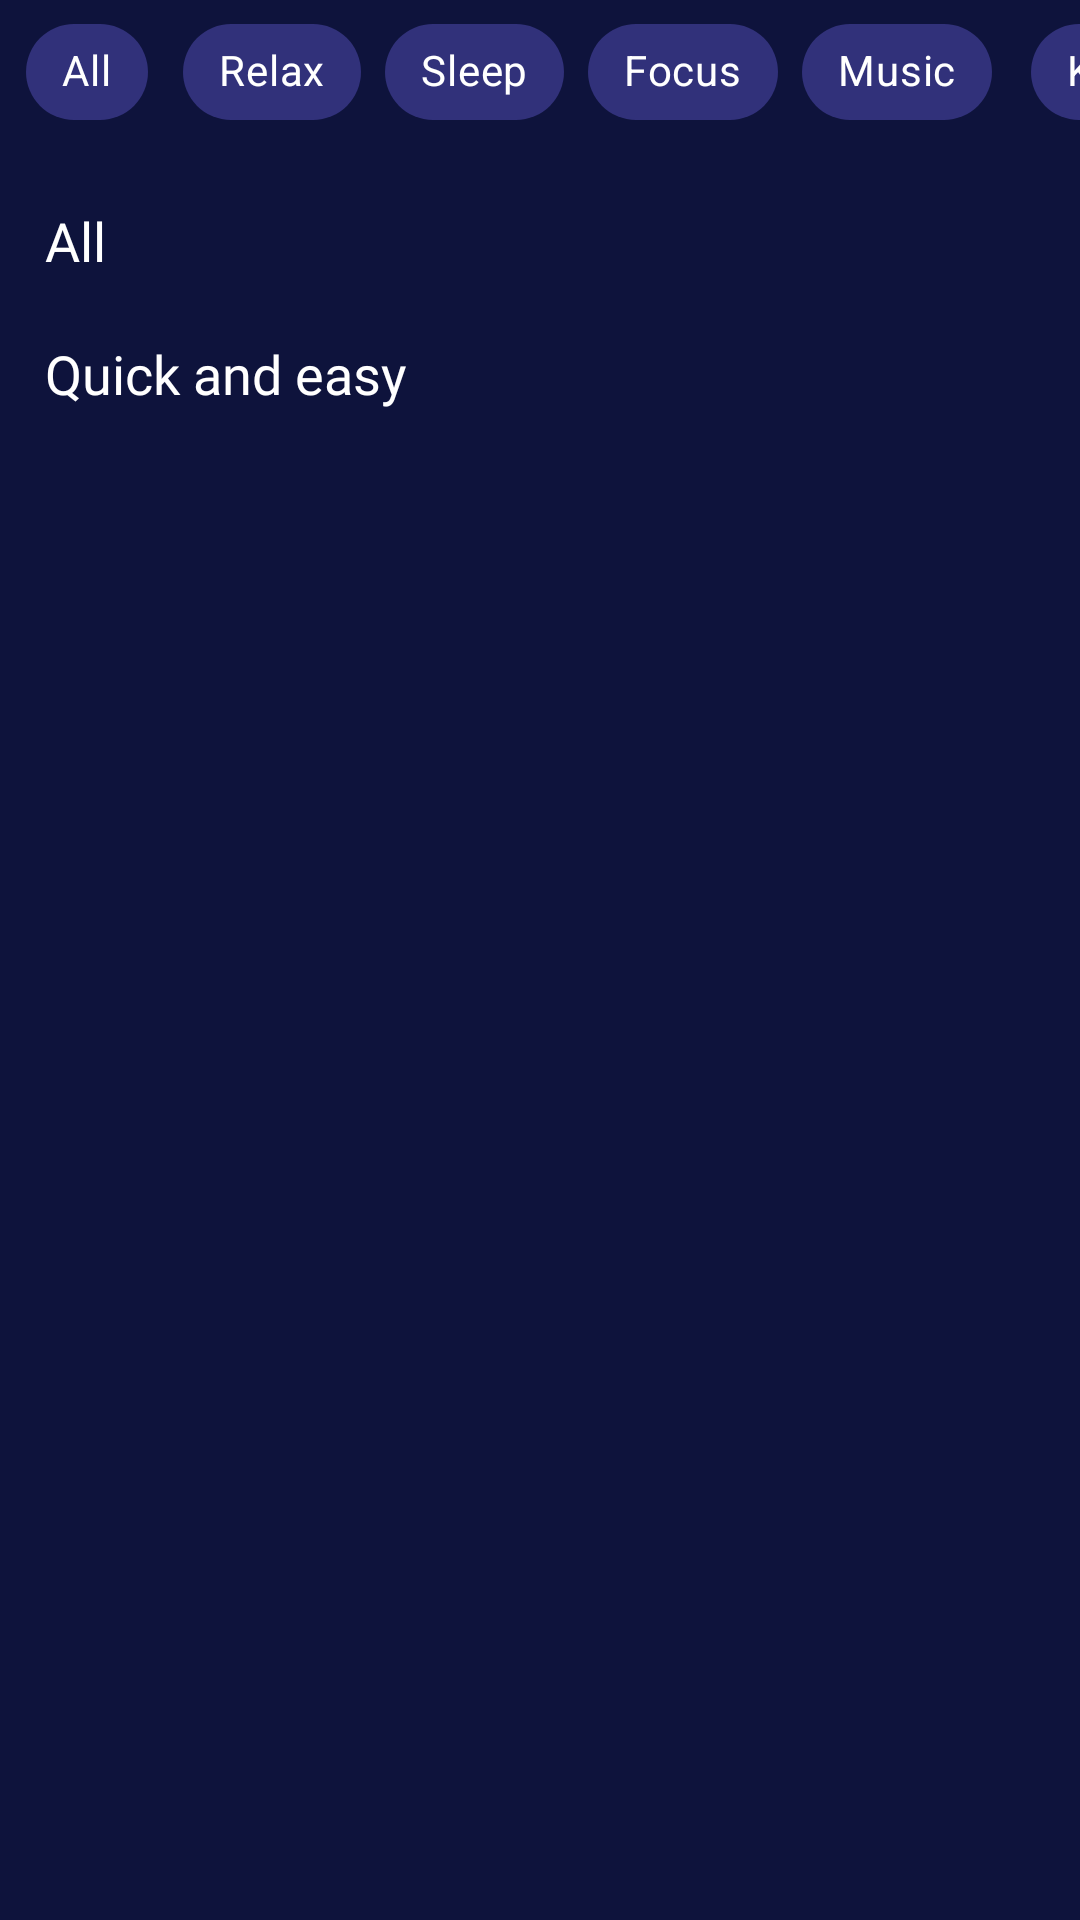

Android layout source for this screen:
<!-- AndroidManifest.xml: application theme Theme.MindfullnessApp -->
<!-- res/layout/fragment_meditate.xml -->
<?xml version="1.0" encoding="utf-8"?>
<androidx.core.widget.NestedScrollView xmlns:android="http://schemas.android.com/apk/res/android"
    xmlns:app="http://schemas.android.com/apk/res-auto"
    android:layout_width="match_parent"
    android:layout_height="match_parent"
    android:fillViewport="true">

    <androidx.constraintlayout.widget.ConstraintLayout
        android:id="@+id/parentView"
        android:layout_width="match_parent"
        android:layout_height="match_parent"
        android:background="@color/accent">

        <com.google.android.material.chip.ChipGroup
            android:id="@+id/chip_destinations"
            android:layout_width="wrap_content"
            android:layout_height="wrap_content"
            app:layout_constraintTop_toTopOf="parent"
            app:layout_constraintStart_toStartOf="parent"
            app:layout_constraintEnd_toEndOf="parent"
            app:singleSelection="true"
            app:singleLine="true">

            <com.google.android.material.chip.Chip
                android:id="@+id/chipAll"
                style="@style/Widget.MaterialComponents.Chip.Choice"
                app:chipBackgroundColor="@color/accent_lighter"
                android:clickable="true"
                android:textColor="@color/white"
                android:layout_marginStart="@dimen/_5dp"
                android:layout_width="wrap_content"
                android:layout_height="wrap_content"
                android:text="@string/all"
                android:focusable="true" />

            <com.google.android.material.chip.Chip
                android:id="@+id/chipRelax"
                style="@style/Widget.MaterialComponents.Chip.Choice"
                app:chipBackgroundColor="@color/accent_lighter"
                android:clickable="true"
                android:textColor="@color/white"
                android:layout_width="wrap_content"
                android:layout_height="wrap_content"
                android:text="@string/relax"
                android:focusable="true" />

            <com.google.android.material.chip.Chip
                android:id="@+id/chipSleep"
                style="@style/Widget.MaterialComponents.Chip.Choice"
                app:chipBackgroundColor="@color/accent_lighter"
                android:clickable="true"
                android:textColor="@color/white"
                android:layout_width="wrap_content"
                android:layout_height="wrap_content"
                android:text="@string/sleep"
                android:focusable="true" />

            <com.google.android.material.chip.Chip
                android:id="@+id/chipFocus"
                style="@style/Widget.MaterialComponents.Chip.Choice"
                app:chipBackgroundColor="@color/accent_lighter"
                android:clickable="true"
                android:textColor="@color/white"
                android:layout_width="wrap_content"
                android:layout_height="wrap_content"
                android:text="@string/focus"
                android:focusable="true" />

            <com.google.android.material.chip.Chip
                android:id="@+id/chipMusic"
                style="@style/Widget.MaterialComponents.Chip.Choice"
                app:chipBackgroundColor="@color/accent_lighter"
                android:clickable="true"
                android:textColor="@color/white"
                android:layout_marginEnd="@dimen/_5dp"
                android:layout_width="wrap_content"
                android:layout_height="wrap_content"
                android:text="@string/music"
                android:focusable="true" />

            <com.google.android.material.chip.Chip
                android:id="@+id/chipKids"
                style="@style/Widget.MaterialComponents.Chip.Choice"
                app:chipBackgroundColor="@color/accent_lighter"
                android:clickable="true"
                android:textColor="@color/white"
                android:layout_marginEnd="@dimen/_5dp"
                android:layout_width="wrap_content"
                android:layout_height="wrap_content"
                android:text="@string/kids"
                android:focusable="true" />

        </com.google.android.material.chip.ChipGroup>

        <TextView
            android:id="@+id/title"
            android:layout_width="wrap_content"
            android:layout_height="wrap_content"
            android:layout_marginStart="@dimen/_15dp"
            android:layout_marginTop="@dimen/_20dp"
            android:text="@string/all"
            android:textSize="@dimen/_18sp"
            android:fontFamily="@font/poppins"
            android:textColor="@color/white"
            app:layout_constraintTop_toBottomOf="@+id/chip_destinations"
            app:layout_constraintStart_toStartOf="parent"/>

        <androidx.recyclerview.widget.RecyclerView
            android:id="@+id/all_recycler"
            android:layout_width="match_parent"
            android:layout_height="wrap_content"
            android:orientation="horizontal"
            android:paddingStart="@dimen/_8dp"
            android:paddingEnd="@dimen/_10dp"
            app:layout_constraintTop_toBottomOf="@+id/title"
            app:layout_constraintStart_toStartOf="parent"
            app:layout_constraintEnd_toEndOf="parent"/>

        <TextView
            android:id="@+id/quick_n_easy"
            android:layout_width="wrap_content"
            android:layout_height="wrap_content"
            android:layout_marginStart="@dimen/_15dp"
            android:layout_marginTop="@dimen/_20dp"
            android:text="@string/quick_n_easy"
            android:textSize="@dimen/_18sp"
            android:fontFamily="@font/poppins"
            android:textColor="@color/white"
            app:layout_constraintTop_toBottomOf="@+id/all_recycler"
            app:layout_constraintStart_toStartOf="parent"/>

        <androidx.recyclerview.widget.RecyclerView
            android:id="@+id/easy_items_recycler"
            android:layout_width="match_parent"
            android:layout_height="wrap_content"
            android:orientation="horizontal"
            android:paddingStart="@dimen/_8dp"
            android:paddingEnd="@dimen/_10dp"
            android:paddingBottom="@dimen/_100dp"
            app:layout_constraintTop_toBottomOf="@+id/quick_n_easy"
            app:layout_constraintStart_toStartOf="parent"
            app:layout_constraintEnd_toEndOf="parent"/>

    </androidx.constraintlayout.widget.ConstraintLayout>
</androidx.core.widget.NestedScrollView>
<!-- resources referenced by this layout -->
<resources>
  <color name="accent">#0E133C</color>
  <color name="accent_lighter">#31317A</color>
  <color name="white">#FFFFFFFF</color>
  <dimen name="_100dp">100dp</dimen>
  <dimen name="_10dp">10dp</dimen>
  <dimen name="_15dp">15dp</dimen>
  <dimen name="_18sp">18sp</dimen>
  <dimen name="_20dp">20dp</dimen>
  <dimen name="_5dp">5dp</dimen>
  <dimen name="_8dp">8dp</dimen>
  <string name="all">All</string>
  <string name="focus">Focus</string>
  <string name="kids">Kids</string>
  <string name="music">Music</string>
  <string name="quick_n_easy">Quick and easy</string>
  <string name="relax">Relax</string>
  <string name="sleep">Sleep</string>
  <style name="Theme.MindfullnessApp" parent="Theme.Material3.Light.NoActionBar">
          
          <item name="colorPrimary">@color/accent</item>
          <item name="colorPrimaryVariant">@color/accent</item>
          <item name="colorOnPrimary">@color/accent</item>
          
          <item name="colorSecondary">@color/accent</item>
          <item name="colorSecondaryVariant">@color/accent</item>
          <item name="colorOnSecondary">@color/accent</item>
          
          <item name="android:statusBarColor">?attr/colorPrimaryVariant</item>
          <item name="android:windowTranslucentStatus">true</item>
          
      </style>
</resources>
